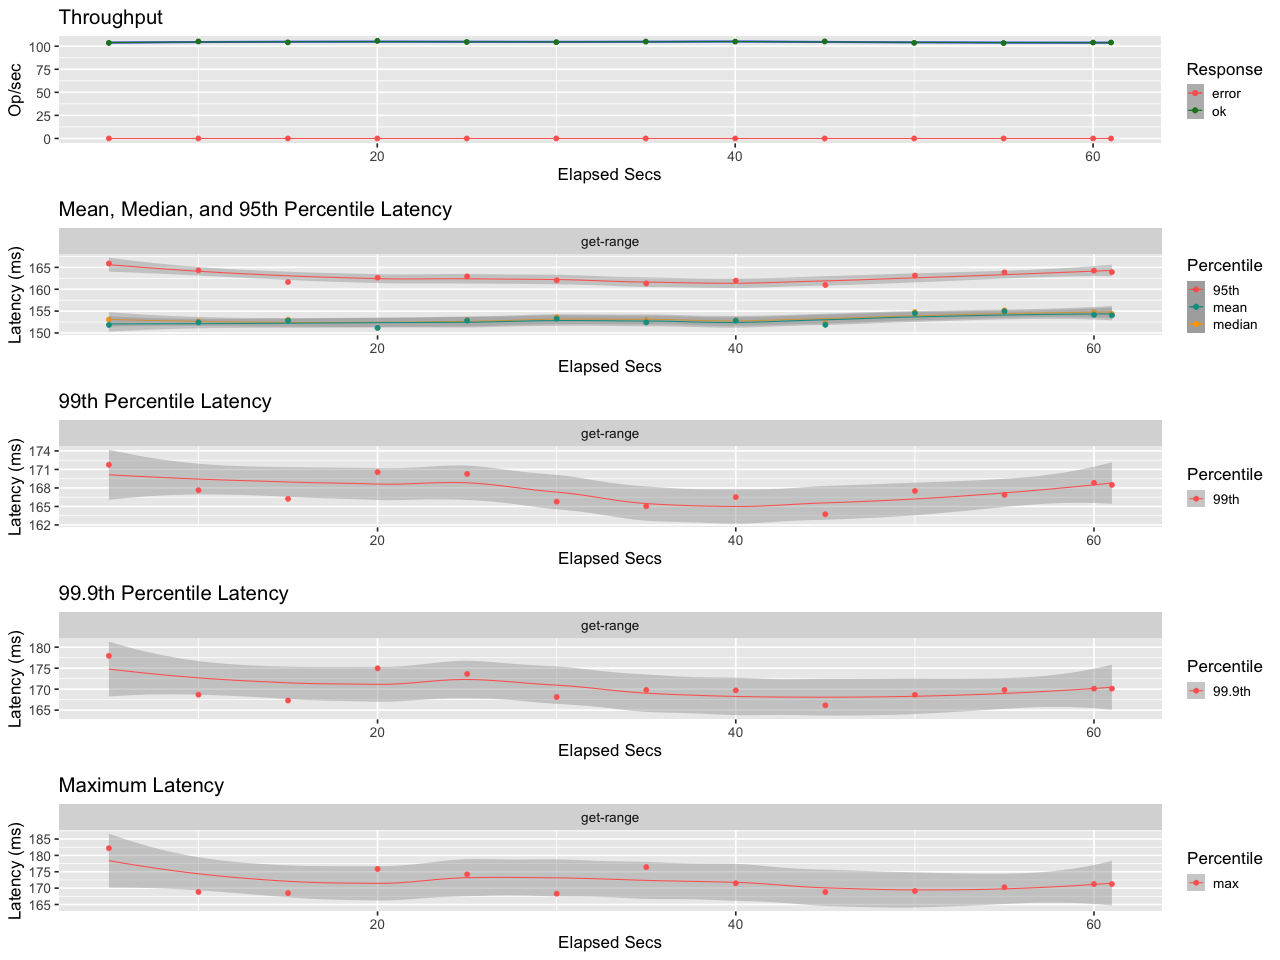

The file beside this chart, header and first rows:
elapsed, window, total, successful, failed
5.001, 5.001, 518, 518, 0
10, 5.001, 526, 526, 0
15, 5, 521, 521, 0
20, 5, 529, 529, 0
25, 5, 523, 523, 0
30, 5, 522, 522, 0
35, 5, 525, 525, 0
40, 5, 525, 525, 0
45, 5, 526, 526, 0
50, 5, 518, 518, 0
55, 5, 517, 517, 0
60, 5, 520, 520, 0
61, 0.9998, 104, 104, 0
